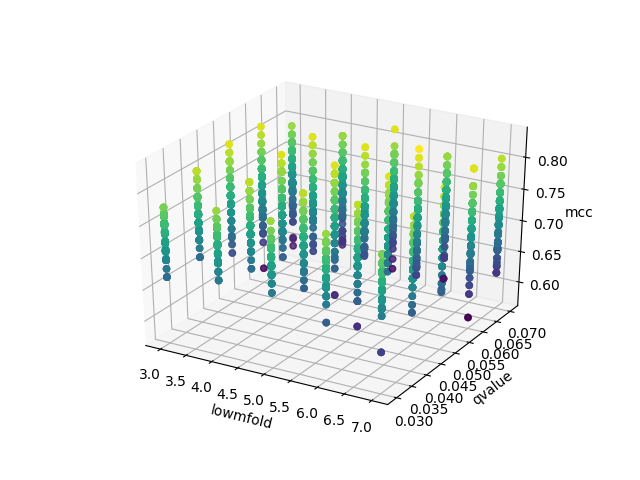

Values plotted in this chart, from the file beside it:
q_value, lowmfold, mcc
0.03, 3, 0.694
0.03, 3, 0.694
0.03, 3, 0.694
0.03, 3, 0.694
0.03, 3, 0.6948
0.03, 3, 0.6948
0.03, 3, 0.6948
0.03, 3, 0.6948
0.03, 3, 0.6673
0.03, 3, 0.6673
0.03, 3, 0.6673
0.03, 3, 0.6673
0.03, 3, 0.7354
0.03, 3, 0.7354
0.03, 3, 0.7354
0.03, 3, 0.7354
0.03, 3, 0.7499
0.03, 3, 0.7499
0.03, 3, 0.7499
0.03, 3, 0.7499
0.03, 3, 0.7486
0.03, 3, 0.7486
0.03, 3, 0.7486
0.03, 3, 0.7486
0.03, 3, 0.6803
0.03, 3, 0.6803
0.03, 3, 0.6803
0.03, 3, 0.6803
0.03, 3, 0.7617
0.03, 3, 0.7617
0.03, 3, 0.7617
0.03, 3, 0.7617
0.03, 3, 0.7208
0.03, 3, 0.7208
0.03, 3, 0.7208
0.03, 3, 0.7208
0.03, 3, 0.7486
0.03, 3, 0.7486
0.03, 3, 0.7486
0.03, 3, 0.7486
0.03, 4, 0.7213
0.03, 4, 0.7213
0.03, 4, 0.7213
0.03, 4, 0.7213
0.03, 4, 0.6948
0.03, 4, 0.6948
0.03, 4, 0.6948
0.03, 4, 0.6948
0.03, 4, 0.7346
0.03, 4, 0.7346
0.03, 4, 0.7346
0.03, 4, 0.7346
0.03, 4, 0.7354
0.03, 4, 0.7354
0.03, 4, 0.7354
0.03, 4, 0.7354
0.03, 4, 0.7092
0.03, 4, 0.7092
0.03, 4, 0.7092
0.03, 4, 0.7092
... 8,940 more rows
